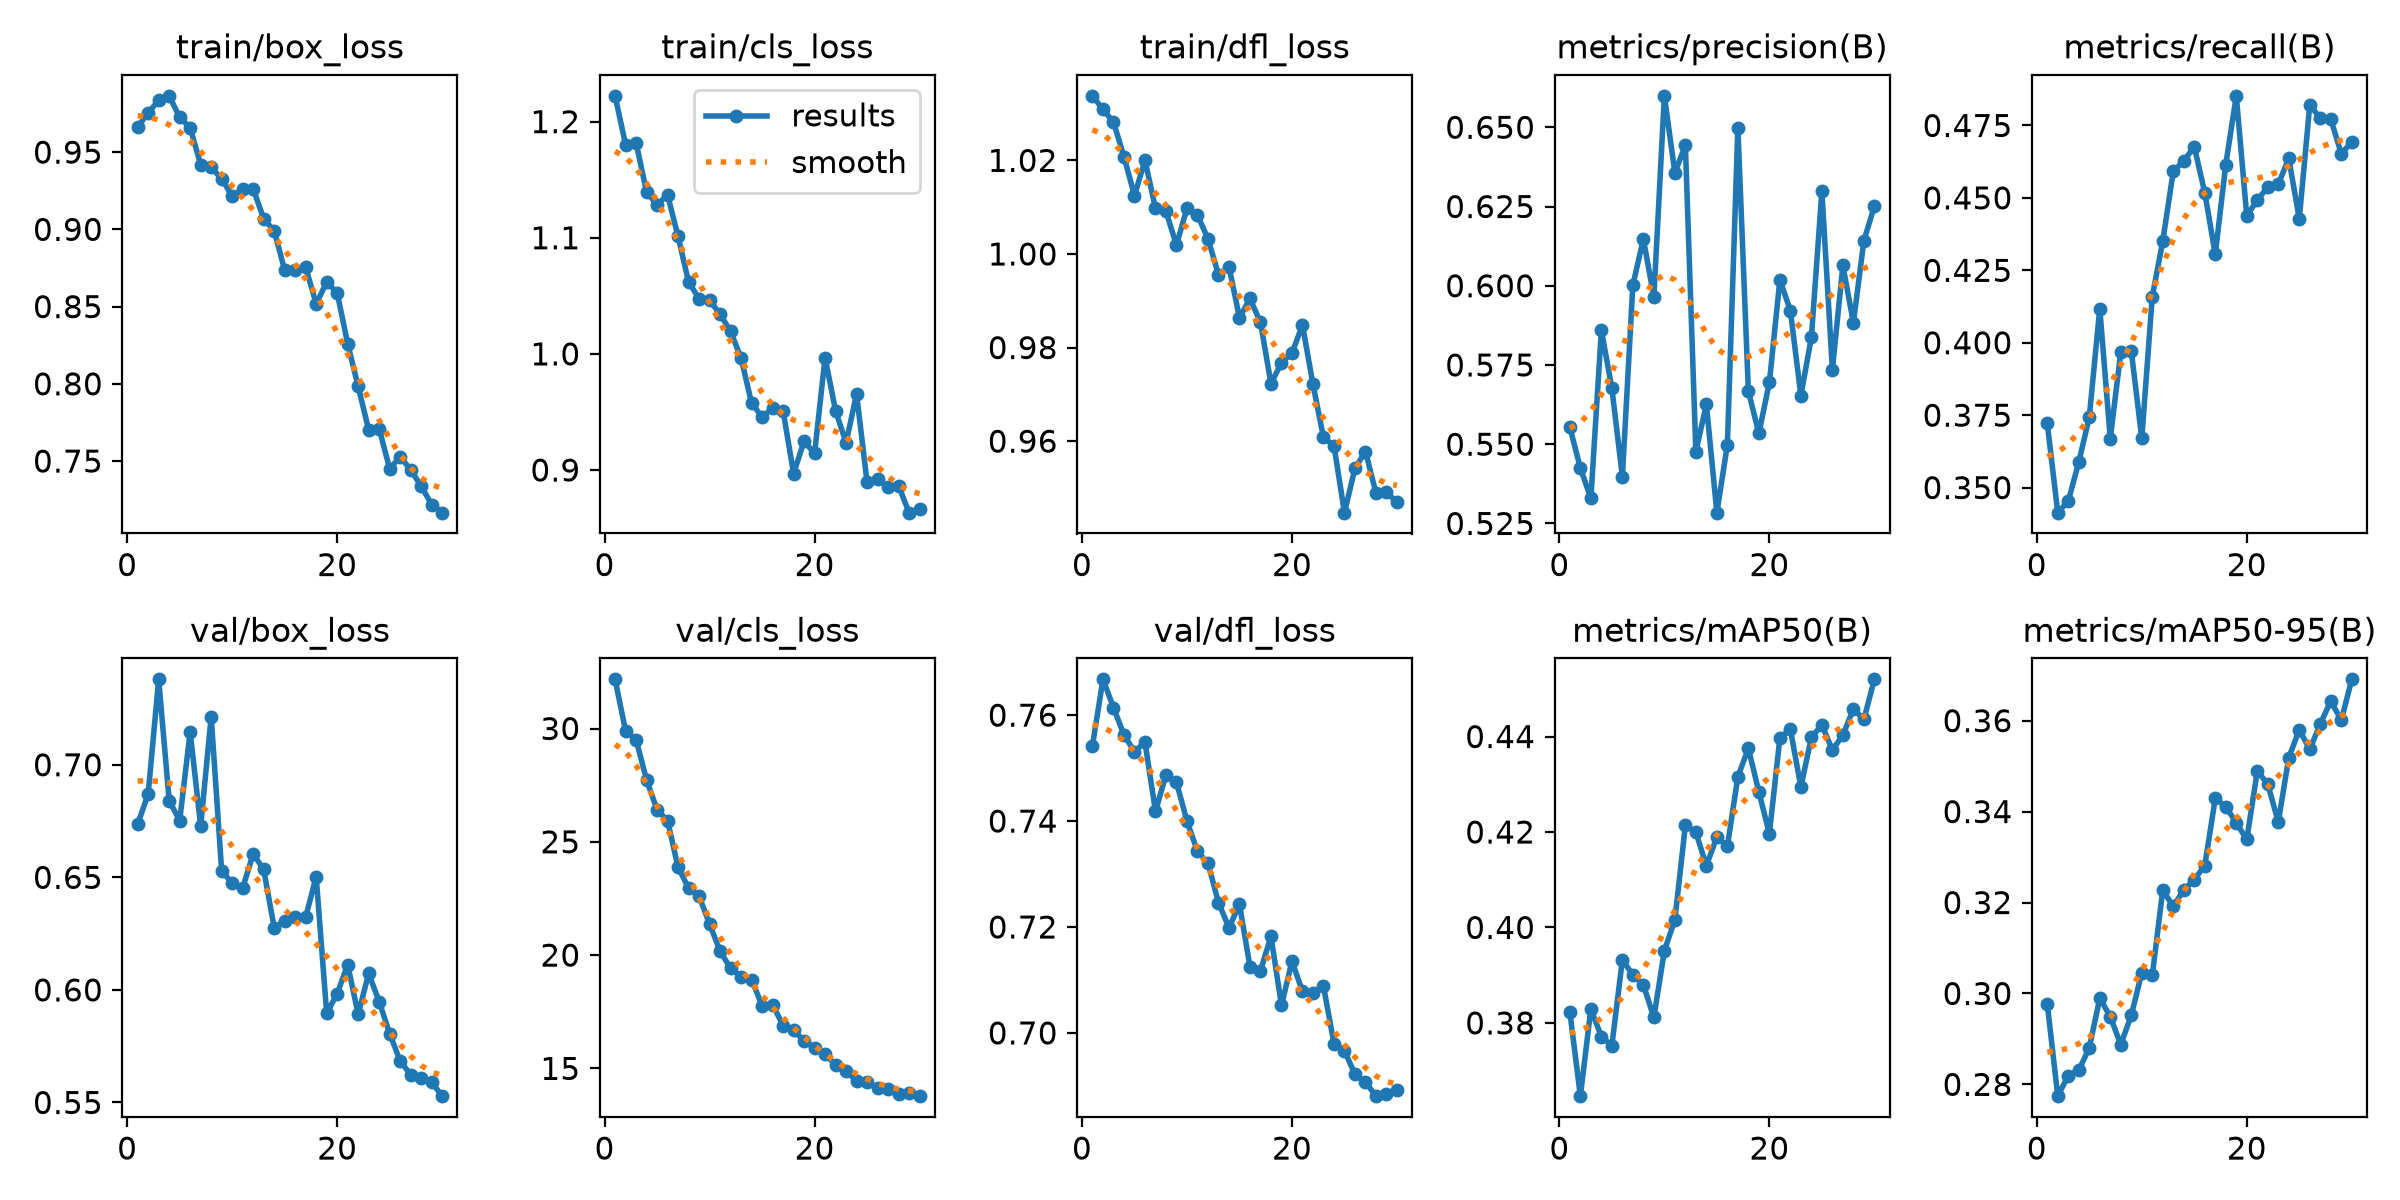

Values plotted in this chart, from the file beside it:
epoch, time, train/box_loss, train/cls_loss, train/dfl_loss, metrics/precision(B), metrics/recall(B), metrics/mAP50(B), metrics/mAP50-95(B), val/box_loss, val/cls_loss, val/dfl_loss, lr/pg0, lr/pg1, lr/pg2
1, 27.51, 0.9665, 1.222, 1.034, 0.5553, 0.3722, 0.3823, 0.2978, 0.6736, 32.17, 0.7542, 5.77932e-05, 5.77932e-05, 5.77932e-05
2, 53.4, 0.9753, 1.18, 1.031, 0.5425, 0.3413, 0.3646, 0.2774, 0.6871, 29.89, 0.7668, 0.0001123, 0.0001123, 0.0001123
3, 79.02, 0.9836, 1.182, 1.028, 0.5329, 0.3453, 0.3829, 0.2819, 0.7379, 29.51, 0.7614, 0.0001629, 0.0001629, 0.0001629
4, 104.5, 0.9865, 1.139, 1.021, 0.586, 0.3588, 0.3771, 0.2831, 0.6841, 27.73, 0.7563, 0.0001577, 0.0001577, 0.0001577
5, 130.2, 0.9726, 1.129, 1.012, 0.5676, 0.3743, 0.3752, 0.288, 0.6752, 26.42, 0.7531, 0.0001519, 0.0001519, 0.0001519
6, 155.9, 0.9657, 1.137, 1.02, 0.5398, 0.4118, 0.3932, 0.2989, 0.7146, 25.93, 0.7549, 0.0001461, 0.0001461, 0.0001461
7, 182.1, 0.9419, 1.101, 1.01, 0.6002, 0.3669, 0.39, 0.2949, 0.6727, 23.87, 0.7419, 0.0001403, 0.0001403, 0.0001403
8, 208.2, 0.9401, 1.062, 1.009, 0.6147, 0.3967, 0.388, 0.2888, 0.7214, 22.96, 0.7487, 0.0001346, 0.0001346, 0.0001346
9, 234.3, 0.9328, 1.048, 1.002, 0.5964, 0.3972, 0.3812, 0.2952, 0.6529, 22.61, 0.7473, 0.0001288, 0.0001288, 0.0001288
10, 260, 0.9215, 1.046, 1.01, 0.6599, 0.367, 0.3951, 0.3045, 0.6475, 21.37, 0.74, 0.000123, 0.000123, 0.000123
11, 286.1, 0.9261, 1.034, 1.008, 0.6357, 0.4159, 0.4016, 0.3039, 0.6452, 20.18, 0.7343, 0.0001173, 0.0001173, 0.0001173
12, 311.7, 0.9262, 1.019, 1.003, 0.6443, 0.4351, 0.4214, 0.3227, 0.6605, 19.41, 0.732, 0.0001115, 0.0001115, 0.0001115
13, 336.3, 0.9069, 0.9965, 0.9956, 0.5477, 0.4591, 0.4199, 0.3191, 0.6535, 19.05, 0.7246, 0.0001057, 0.0001057, 0.0001057
14, 362.5, 0.8991, 0.9577, 0.9973, 0.5626, 0.4627, 0.4129, 0.3228, 0.6277, 18.92, 0.7199, 9.9925e-05, 9.9925e-05, 9.9925e-05
15, 388.5, 0.8736, 0.9458, 0.9864, 0.5284, 0.4677, 0.4189, 0.325, 0.6307, 17.77, 0.7243, 9.415e-05, 9.415e-05, 9.415e-05
16, 414.8, 0.8736, 0.9531, 0.9905, 0.5498, 0.4518, 0.417, 0.3281, 0.6323, 17.82, 0.7125, 8.8375e-05, 8.8375e-05, 8.8375e-05
17, 440.6, 0.8755, 0.9512, 0.9854, 0.6499, 0.4305, 0.4316, 0.3429, 0.6323, 16.89, 0.7117, 8.26e-05, 8.26e-05, 8.26e-05
18, 466.6, 0.8518, 0.897, 0.9723, 0.5667, 0.4615, 0.4375, 0.3411, 0.6504, 16.68, 0.7182, 7.6825e-05, 7.6825e-05, 7.6825e-05
19, 493.1, 0.8659, 0.9247, 0.9767, 0.5534, 0.4852, 0.4284, 0.3375, 0.5897, 16.22, 0.7052, 7.105e-05, 7.105e-05, 7.105e-05
20, 518.8, 0.8589, 0.9143, 0.9788, 0.5695, 0.4437, 0.4196, 0.3339, 0.5983, 15.91, 0.7135, 6.5275e-05, 6.5275e-05, 6.5275e-05
21, 545.1, 0.826, 0.9968, 0.9848, 0.6019, 0.4493, 0.4397, 0.3489, 0.6112, 15.64, 0.7078, 5.95e-05, 5.95e-05, 5.95e-05
22, 570.4, 0.7983, 0.9511, 0.9721, 0.5921, 0.4537, 0.4415, 0.3461, 0.5892, 15.16, 0.7076, 5.3725e-05, 5.3725e-05, 5.3725e-05
23, 595.8, 0.7702, 0.9234, 0.9608, 0.5653, 0.4547, 0.4294, 0.3377, 0.6073, 14.88, 0.7088, 4.795e-05, 4.795e-05, 4.795e-05
24, 621.1, 0.771, 0.9655, 0.959, 0.5837, 0.4637, 0.4398, 0.3519, 0.5948, 14.45, 0.698, 4.2175e-05, 4.2175e-05, 4.2175e-05
25, 646.6, 0.7449, 0.8893, 0.9447, 0.6298, 0.4428, 0.4424, 0.358, 0.5806, 14.4, 0.6966, 3.64e-05, 3.64e-05, 3.64e-05
26, 672.3, 0.7528, 0.8924, 0.9542, 0.5736, 0.4821, 0.4372, 0.3537, 0.5684, 14.14, 0.6922, 3.0625e-05, 3.0625e-05, 3.0625e-05
27, 697.9, 0.7443, 0.8852, 0.9578, 0.6064, 0.4775, 0.4403, 0.3592, 0.5624, 14.09, 0.6907, 2.485e-05, 2.485e-05, 2.485e-05
28, 723.5, 0.7337, 0.8865, 0.9489, 0.5883, 0.4772, 0.4458, 0.3644, 0.5609, 13.88, 0.6881, 1.9075e-05, 1.9075e-05, 1.9075e-05
29, 749.2, 0.7218, 0.8633, 0.949, 0.6142, 0.4653, 0.4436, 0.3601, 0.559, 13.91, 0.6885, 1.33e-05, 1.33e-05, 1.33e-05
30, 774.9, 0.7166, 0.8666, 0.947, 0.6251, 0.4693, 0.452, 0.3691, 0.5528, 13.78, 0.6893, 7.525e-06, 7.525e-06, 7.525e-06
